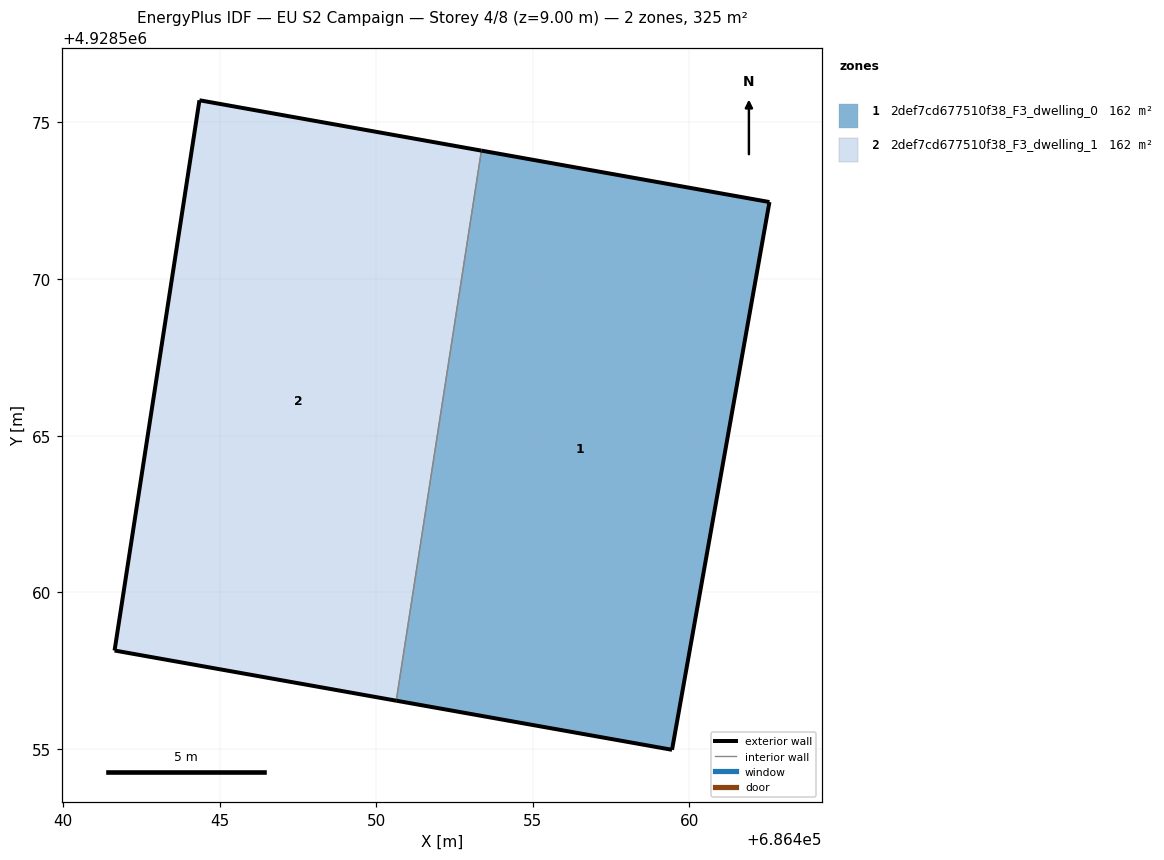
=== STOREY PLAN SPEC (per zone: floor XY polygon, exterior-wall plan segments, windows/doors) ===
zone 1: 2def7cd677510f38_F3_dwelling_0  (162.4 m²)
  floor: (686459.44, 4928554.97) (686462.55, 4928572.46) (686453.36, 4928574.10) (686450.64, 4928556.54)
  exterior wall: (686453.36, 4928574.10) – (686462.55, 4928572.46)  [9.3 m]
  exterior wall: (686462.55, 4928572.46) – (686459.44, 4928554.97)  [17.8 m]
  exterior wall: (686459.44, 4928554.97) – (686450.64, 4928556.54)  [8.9 m]
  interior walls: 1
zone 2: 2def7cd677510f38_F3_dwelling_1  (162.4 m²)
  floor: (686450.64, 4928556.54) (686453.36, 4928574.10) (686444.35, 4928575.71) (686441.64, 4928558.14)
  exterior wall: (686450.64, 4928556.54) – (686441.64, 4928558.14)  [9.1 m]
  exterior wall: (686441.64, 4928558.14) – (686444.35, 4928575.71)  [17.8 m]
  exterior wall: (686444.35, 4928575.71) – (686453.36, 4928574.10)  [9.1 m]
  interior walls: 1

=== DERIVED (storey summary) ===
Building: EU S2 Campaign
Storey: 4 of 8  (floor level z = 9.00 m)
Storey gross floor area: 324.8 m²
Zones on this storey: 2
  - 2def7cd677510f38_F3_dwelling_0: floor 162.4 m²; exterior wall 36.0 m (108.1 m²); WWR 0.0%
  - 2def7cd677510f38_F3_dwelling_1: floor 162.4 m²; exterior wall 36.1 m (108.2 m²); WWR 0.0%
Zone adjacency (shared interzone walls):
  - 2def7cd677510f38_F3_dwelling_0 ↔ 2def7cd677510f38_F3_dwelling_1